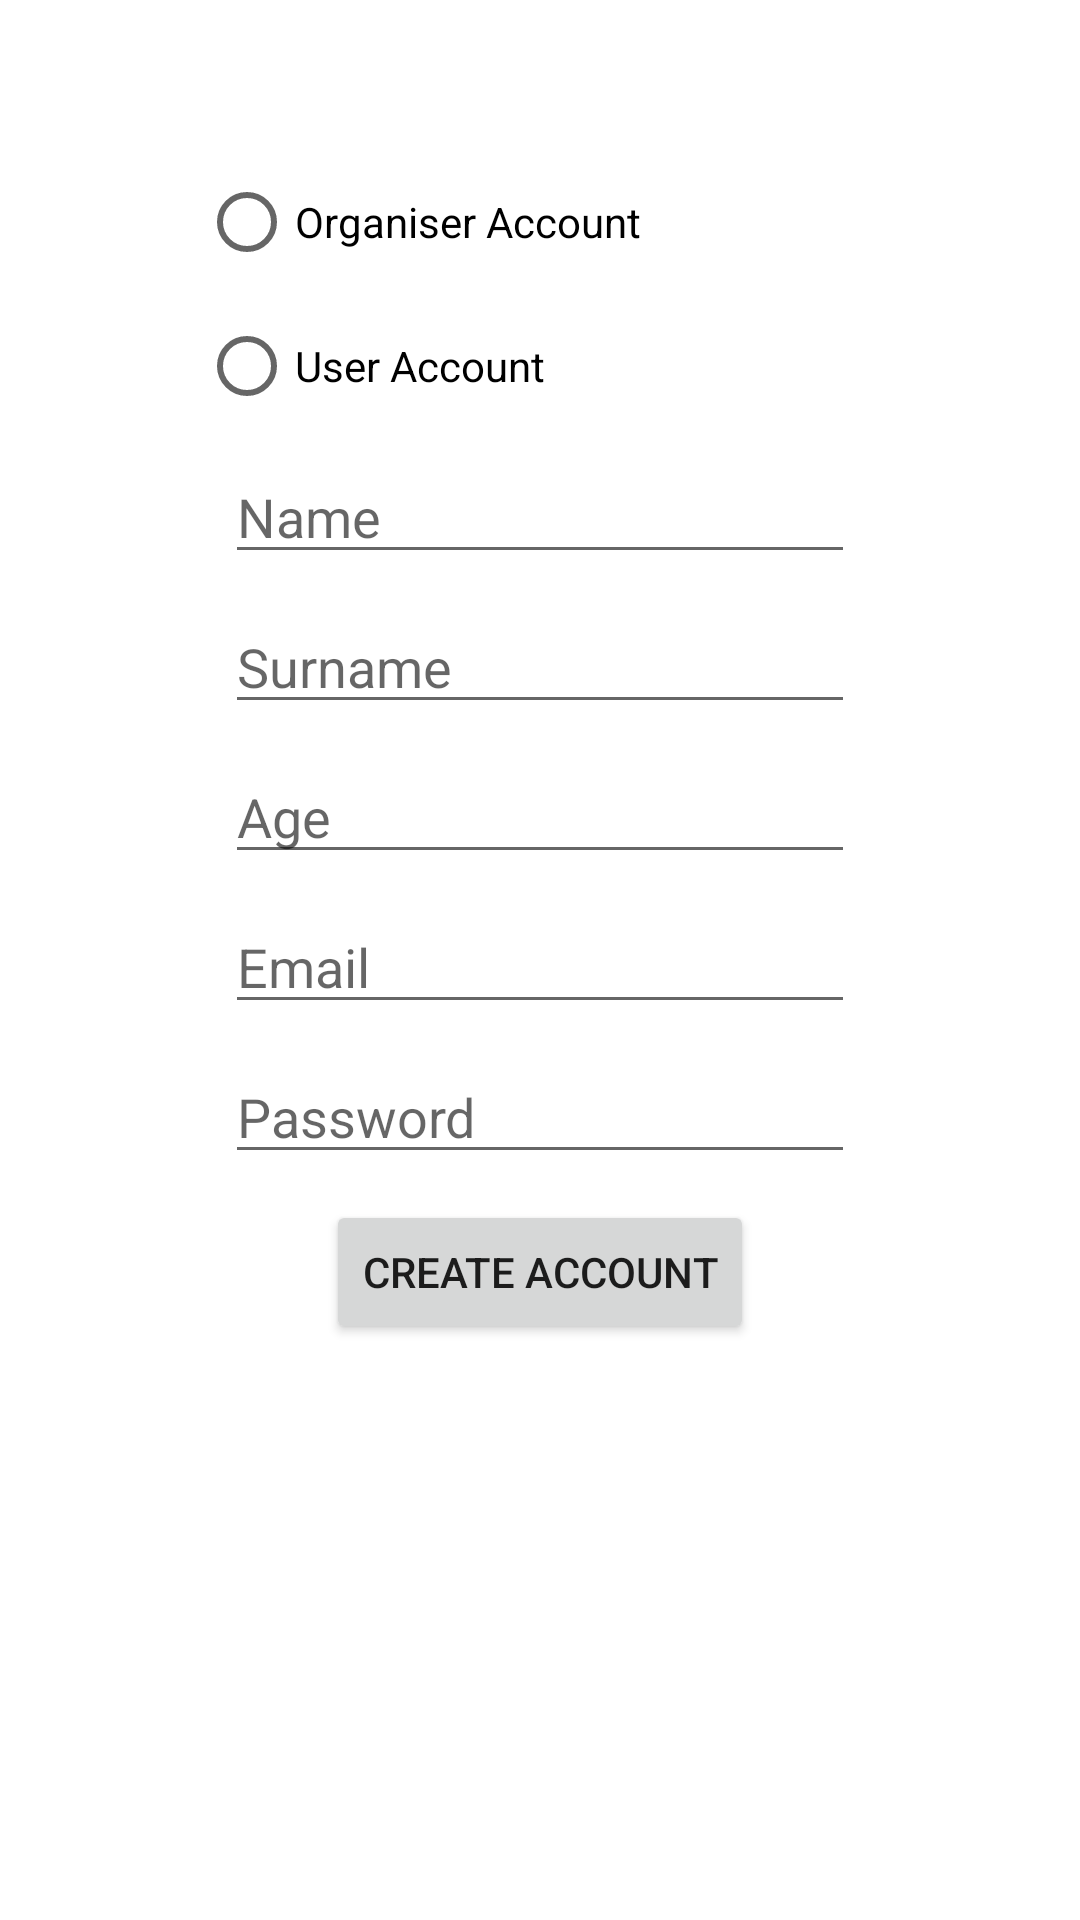

Here is an Android app screen rendered from its layout file. Give the layout XML and the strings, colors and styles it references.
<!-- AndroidManifest.xml: application theme Theme.PersonalProfile -->
<!-- res/layout/activity_create_account.xml -->
<?xml version="1.0" encoding="utf-8"?>
<RelativeLayout xmlns:android="http://schemas.android.com/apk/res/android"
    xmlns:app="http://schemas.android.com/apk/res-auto"
    xmlns:tools="http://schemas.android.com/tools"
    android:layout_width="match_parent"
    android:layout_height="match_parent"
    tools:context=".CreateAccount">


    <EditText
        android:id="@+id/editTextPersonName"
        android:layout_width="wrap_content"
        android:layout_height="wrap_content"
        android:layout_alignParentTop="true"
        android:layout_centerHorizontal="true"
        android:layout_marginTop="150dp"
        android:ems="10"
        android:hint="Name"
        android:inputType="textPersonName" />

    <EditText
        android:id="@+id/editTextPersonSurname"
        android:layout_width="wrap_content"
        android:layout_height="wrap_content"
        android:layout_alignParentTop="true"
        android:layout_centerHorizontal="true"
        android:layout_marginTop="200dp"
        android:ems="10"
        android:hint="Surname"
        android:inputType="textPersonName" />

    <EditText
        android:id="@+id/editTextAge"
        android:layout_width="wrap_content"
        android:layout_height="wrap_content"
        android:layout_alignParentTop="true"
        android:layout_centerHorizontal="true"
        android:layout_marginTop="250dp"
        android:ems="10"
        android:hint="Age"
        android:inputType="number" />

    <EditText
        android:id="@+id/editTextEmailAddress"
        android:layout_width="wrap_content"
        android:layout_height="wrap_content"
        android:layout_alignParentTop="true"
        android:layout_centerHorizontal="true"
        android:layout_marginTop="300dp"
        android:ems="10"
        android:hint="Email"
        android:inputType="textEmailAddress" />

    <EditText
        android:id="@+id/editTextPassword"
        android:layout_width="wrap_content"
        android:layout_height="wrap_content"
        android:layout_alignParentTop="true"
        android:layout_centerHorizontal="true"
        android:layout_marginTop="350dp"
        android:ems="10"
        android:hint="Password"
        android:inputType="textPassword" />

    <Button
        android:id="@+id/create_account"
        android:layout_width="wrap_content"
        android:layout_height="wrap_content"
        android:layout_alignParentTop="true"
        android:layout_centerHorizontal="true"
        android:layout_marginTop="400dp"
        android:text="Create account" />

    <RadioGroup
        android:layout_width="227dp"
        android:layout_height="wrap_content"
        android:layout_centerHorizontal="true"
        android:layout_marginTop="50dp">

        <RadioButton
            android:id="@+id/radioButton_organiser"
            android:layout_width="wrap_content"
            android:layout_height="wrap_content"
            android:text="Organiser Account" />

        <RadioButton
            android:id="@+id/radioButton_user"
            android:layout_width="wrap_content"
            android:layout_height="wrap_content"
            android:text="User Account" />

    </RadioGroup>

</RelativeLayout>
<!-- resources referenced by this layout -->
<resources>
  <style name="Theme.PersonalProfile" parent="Theme.MaterialComponents.DayNight.DarkActionBar">
          
          <item name="colorPrimary">@color/purple_500</item>
          <item name="colorPrimaryVariant">@color/purple_700</item>
          <item name="colorOnPrimary">@color/white</item>
          
          <item name="colorSecondary">@color/teal_200</item>
          <item name="colorSecondaryVariant">@color/teal_700</item>
          <item name="colorOnSecondary">@color/black</item>
          
          <item name="android:statusBarColor" tools:targetApi="l">?attr/colorPrimaryVariant</item>
          
      </style>
  <!-- not gathered from this repository: default colours our renderer supplied (Android Studio template values) -->
  <color name="purple_500">#FF6200EE</color>
  <color name="purple_700">#FF3700B3</color>
  <color name="teal_200">#FF03DAC5</color>
  <color name="teal_700">#FF018786</color>
  <color name="black">#FF000000</color>
  <color name="white">#FFFFFFFF</color>
</resources>
